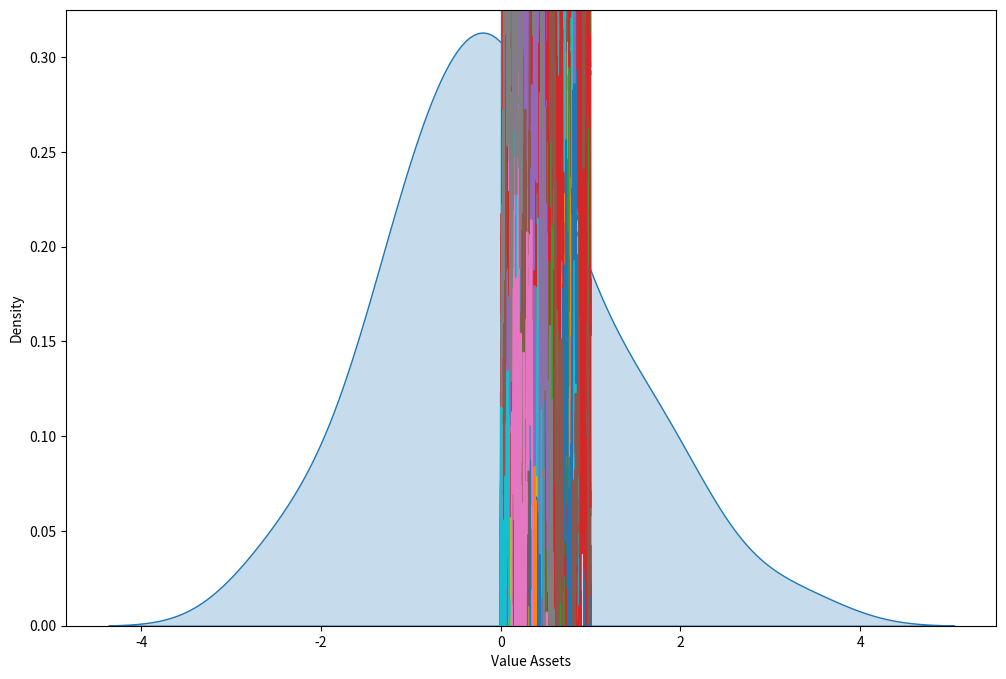

Reproduce this figure in Python.
import matplotlib.pyplot as plt
import numpy as np
import pandas as pd
import seaborn as sns

rng = np.random.default_rng(42) # seed

paths = 50
points = 1000

interval = [0.0, 1.0]
dt = (interval[1]- interval[0])/(points- 1)
timeline = np.linspace(interval[0],interval[1],points)

mean, sigma = 0.0, 1.0
Z = rng.normal(mean,sigma,(paths,points))
W = np.zeros((paths,points))

for idx in range(points - 1):
    W[:,idx+1] = W[:,idx] + mean*(dt) + (sigma* np.sqrt(dt))*Z[:,idx]

fig, ax = plt.subplots(1, 1, figsize=(12, 8))
for path in range (paths):
    ax.plot(timeline,W[path,:])

#ax.set_xlabel("Time")
#ax.set_ylabel("Value")
#plt.show()
d = pd.DataFrame({'d':W[:,-1]})
sns.kdeplot(data=d,x='d',fill=True,ax=ax)
ax.set_ylim(0.0, 0.325)
ax.set_xlabel("Value Assets")
plt.show()
